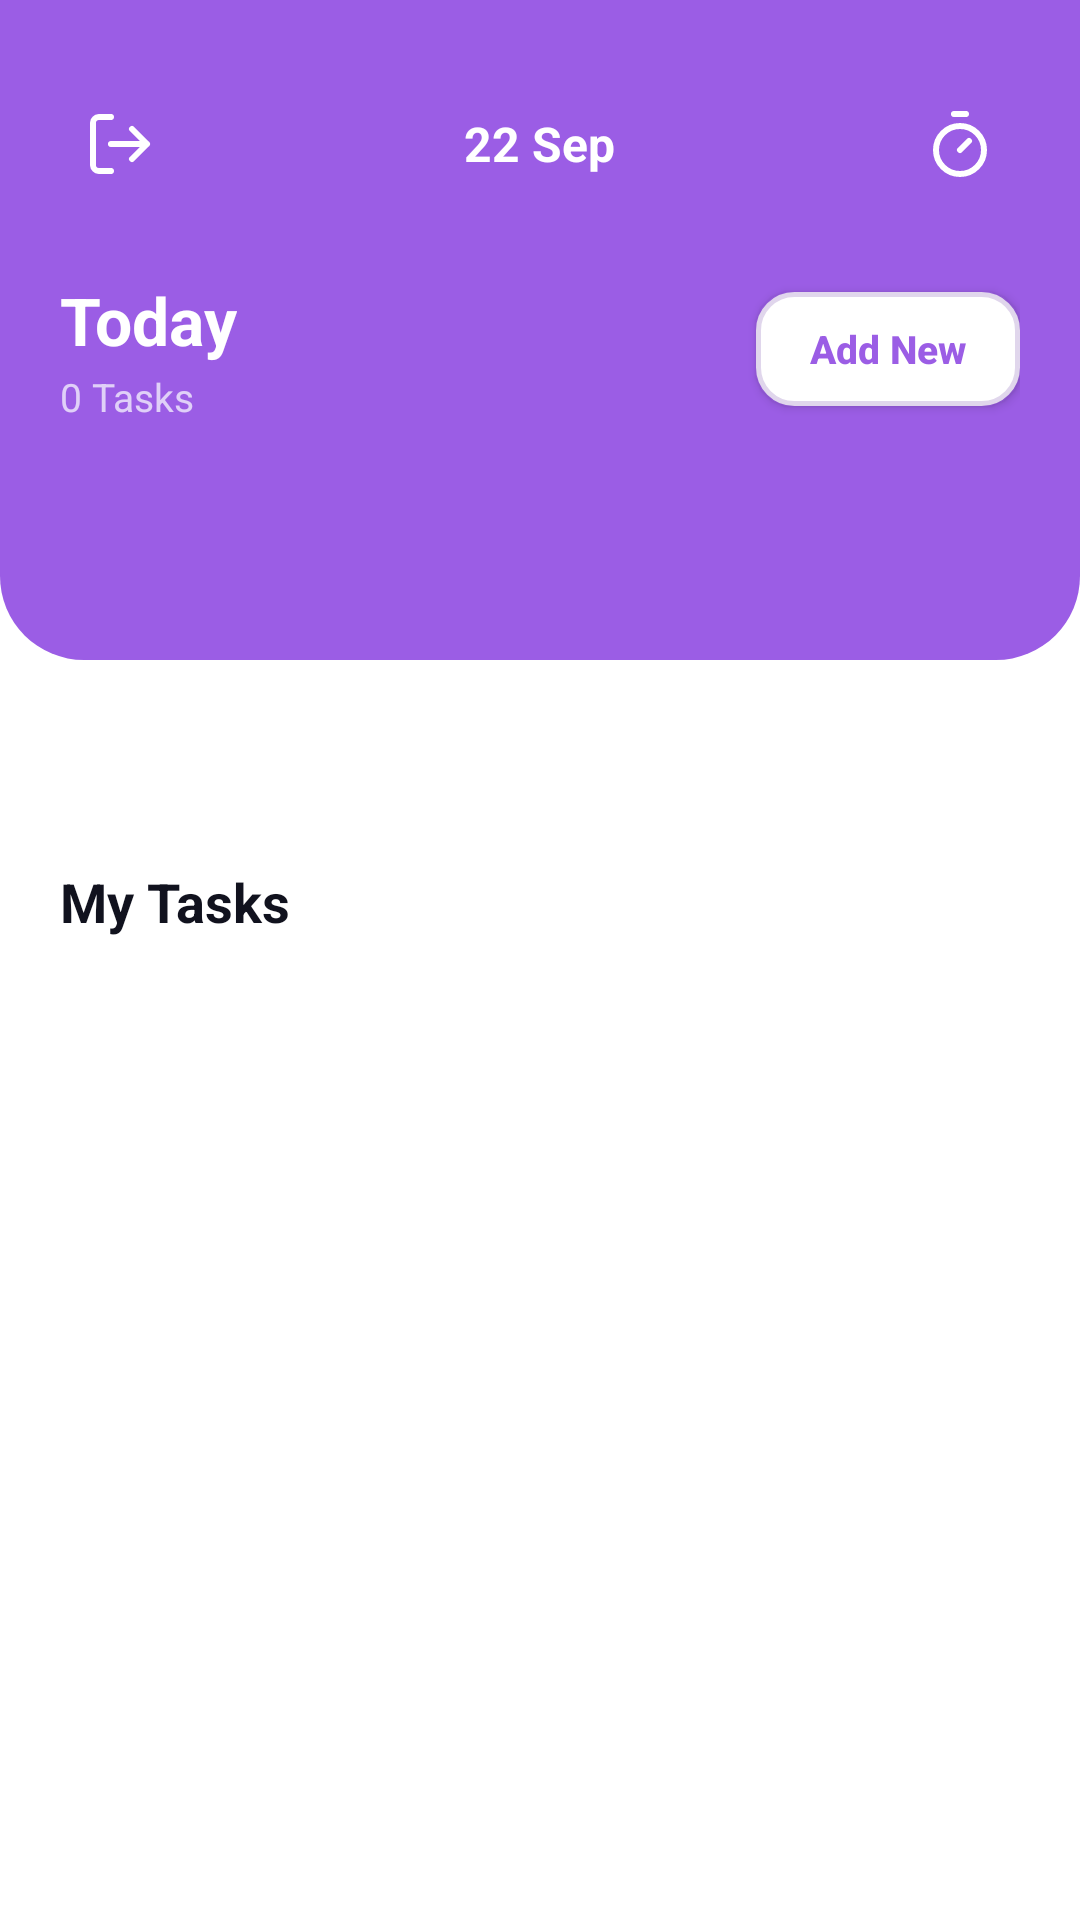

Reconstruct the res/layout file that produces this screen, plus the resources it refers to.
<!-- AndroidManifest.xml: application theme Theme.TodoListApp -->
<!-- res/layout/activity_main.xml -->
<?xml version="1.0" encoding="utf-8"?>
<RelativeLayout xmlns:android="http://schemas.android.com/apk/res/android"
    xmlns:app="http://schemas.android.com/apk/res-auto"
    android:layout_width="match_parent"
    android:layout_height="match_parent"
    android:background="@color/white">

    
    <LinearLayout
        android:id="@+id/headerLayout"
        android:layout_width="match_parent"
        android:layout_height="220dp"
        android:background="@drawable/bg_purple_header"
        android:orientation="vertical"
        android:padding="20dp">

        <RelativeLayout
            android:layout_width="match_parent"
            android:layout_height="wrap_content"
            android:layout_marginTop="8dp">

            <ImageView
                android:id="@+id/ivLogout"
                android:layout_width="40dp"
                android:layout_height="40dp"
                android:layout_alignParentStart="true"
                android:background="?attr/selectableItemBackgroundBorderless"
                android:clickable="true"
                android:contentDescription="Logout"
                android:focusable="true"
                android:padding="8dp"
                android:src="@drawable/ic_logout" />

            <TextView
                android:id="@+id/tvCurrentHeaderDate"
                android:layout_width="wrap_content"
                android:layout_height="wrap_content"
                android:layout_centerInParent="true"
                android:text="22 Sep"
                android:textColor="@color/white"
                android:textSize="16sp"
                android:textStyle="bold" />

            <ImageView
                android:id="@+id/ivTimer"
                android:layout_width="40dp"
                android:layout_height="40dp"
                android:layout_alignParentEnd="true"
                android:background="?attr/selectableItemBackgroundBorderless"
                android:clickable="true"
                android:contentDescription="Timer"
                android:focusable="true"
                android:padding="8dp"
                android:src="@drawable/ic_timer" />
        </RelativeLayout>

        <RelativeLayout
            android:layout_width="match_parent"
            android:layout_height="wrap_content"
            android:layout_marginTop="24dp">

            <LinearLayout
                android:layout_width="wrap_content"
                android:layout_height="wrap_content"
                android:layout_alignParentStart="true"
                android:orientation="vertical">

                <TextView
                    android:layout_width="wrap_content"
                    android:layout_height="wrap_content"
                    android:text="@string/today"
                    android:textColor="@color/white"
                    android:textSize="22sp"
                    android:textStyle="bold" />

                <TextView
                    android:id="@+id/tvTaskCount"
                    android:layout_width="wrap_content"
                    android:layout_height="wrap_content"
                    android:layout_marginTop="2dp"
                    android:text="0 Tasks"
                    android:textColor="#E0D0F8"
                    android:textSize="13sp" />
            </LinearLayout>

            <Button
                android:id="@+id/btnAddNew"
                android:layout_width="wrap_content"
                android:layout_height="38dp"
                android:layout_alignParentEnd="true"
                android:layout_centerVertical="true"
                android:background="@drawable/bg_input_field"
                android:paddingHorizontal="16dp"
                android:text="@string/add_new"
                android:textAllCaps="false"
                android:textColor="@color/purple_primary"
                android:textSize="13sp"
                android:textStyle="bold" />
        </RelativeLayout>
    </LinearLayout>

    
    <androidx.recyclerview.widget.RecyclerView
        android:id="@+id/rvDates"
        android:layout_width="match_parent"
        android:layout_height="80dp"
        android:layout_below="@id/headerLayout"
        android:layout_marginTop="-28dp"
        android:clipToPadding="false"
        android:paddingHorizontal="16dp" />

    <TextView
        android:id="@+id/tvMyTasksHeader"
        android:layout_width="wrap_content"
        android:layout_height="wrap_content"
        android:layout_below="@id/rvDates"
        android:layout_marginStart="20dp"
        android:layout_marginTop="16dp"
        android:text="@string/my_tasks"
        android:textColor="@color/text_dark"
        android:textSize="18sp"
        android:textStyle="bold" />

    
    <androidx.recyclerview.widget.RecyclerView
        android:id="@+id/rvTasks"
        android:layout_width="match_parent"
        android:layout_height="match_parent"
        android:layout_below="@id/tvMyTasksHeader"
        android:layout_marginTop="8dp"
        android:clipToPadding="false"
        android:paddingBottom="20dp" />

    <Button
        android:id="@+id/btnAdminDashboard"
        android:layout_width="wrap_content"
        android:layout_height="wrap_content"
        android:layout_alignParentEnd="true"
        android:layout_alignParentBottom="true"
        android:layout_margin="16dp"
        android:background="@drawable/bg_purple_button"
        android:paddingHorizontal="16dp"
        android:text="Admin"
        android:textColor="@color/white"
        android:visibility="gone" />
</RelativeLayout>
<!-- resources referenced by this layout -->
<resources>
  <color name="purple_primary">#9B5DE5</color>
  <color name="text_dark">#11121E</color>
  <color name="white">#FFFFFF</color>
  <!-- drawable bg_input_field (drawable) -->
  <?xml version="1.0" encoding="utf-8"?>
  <shape xmlns:android="http://schemas.android.com/apk/res/android"
      android:shape="rectangle">
      <solid android:color="@color/white" />
      <stroke
          android:width="1.5dp"
          android:color="#E0D6EC" />
      <corners android:radius="12dp" />
  </shape>
  <!-- drawable bg_purple_button (drawable) -->
  <?xml version="1.0" encoding="utf-8"?>
  <shape xmlns:android="http://schemas.android.com/apk/res/android"
      android:shape="rectangle">
      <solid android:color="@color/purple_primary" />
      <corners android:radius="14dp" />
  </shape>
  <!-- drawable bg_purple_header (drawable) -->
  <?xml version="1.0" encoding="utf-8"?>
  <shape xmlns:android="http://schemas.android.com/apk/res/android"
      android:shape="rectangle">
      <solid android:color="@color/purple_primary" />
      <corners
          android:bottomLeftRadius="28dp"
          android:bottomRightRadius="28dp" />
  </shape>
  <!-- drawable ic_logout (drawable) -->
  <vector xmlns:android="http://schemas.android.com/apk/res/android"
      android:width="24dp"
      android:height="24dp"
      android:viewportWidth="24"
      android:viewportHeight="24">
    <path
        android:fillColor="#00000000"
        android:pathData="M9,21H5a2,2 0,0 1,-2 -2V5a2,2 0,0 1,2 -2h4M16,17l5,-5 -5,-5M21,12H9"
        android:strokeWidth="2"
        android:strokeColor="@color/white"
        android:strokeLineCap="round"
        android:strokeLineJoin="round"/>
  </vector>
  <!-- drawable ic_timer (drawable) -->
  <vector xmlns:android="http://schemas.android.com/apk/res/android"
      android:width="24dp"
      android:height="24dp"
      android:viewportWidth="24"
      android:viewportHeight="24">
    <path
        android:fillColor="#00000000"
        android:pathData="M10,2h4M12,14l3,-3M12,22a8,8 0,1 0,0 -16,8 8 0,0 0,0 16z"
        android:strokeWidth="2"
        android:strokeColor="@color/white"
        android:strokeLineCap="round"
        android:strokeLineJoin="round"/>
  </vector>
  <string name="add_new">Add New</string>
  <string name="my_tasks">My Tasks</string>
  <string name="today">Today</string>
  <style name="Theme.TodoListApp" parent="Base.Theme.TodoListApp" />
  <style name="Base.Theme.TodoListApp" parent="Theme.Material3.DayNight.NoActionBar">
          <item name="colorPrimary">@color/purple_primary</item>
          <item name="colorPrimaryVariant">@color/purple_dark</item>
          <item name="colorOnPrimary">@color/white</item>
          <item name="android:statusBarColor">@color/purple_primary</item>
          <item name="android:windowBackground">@color/white</item>
      </style>
  <color name="purple_dark">#7209B7</color>
</resources>
